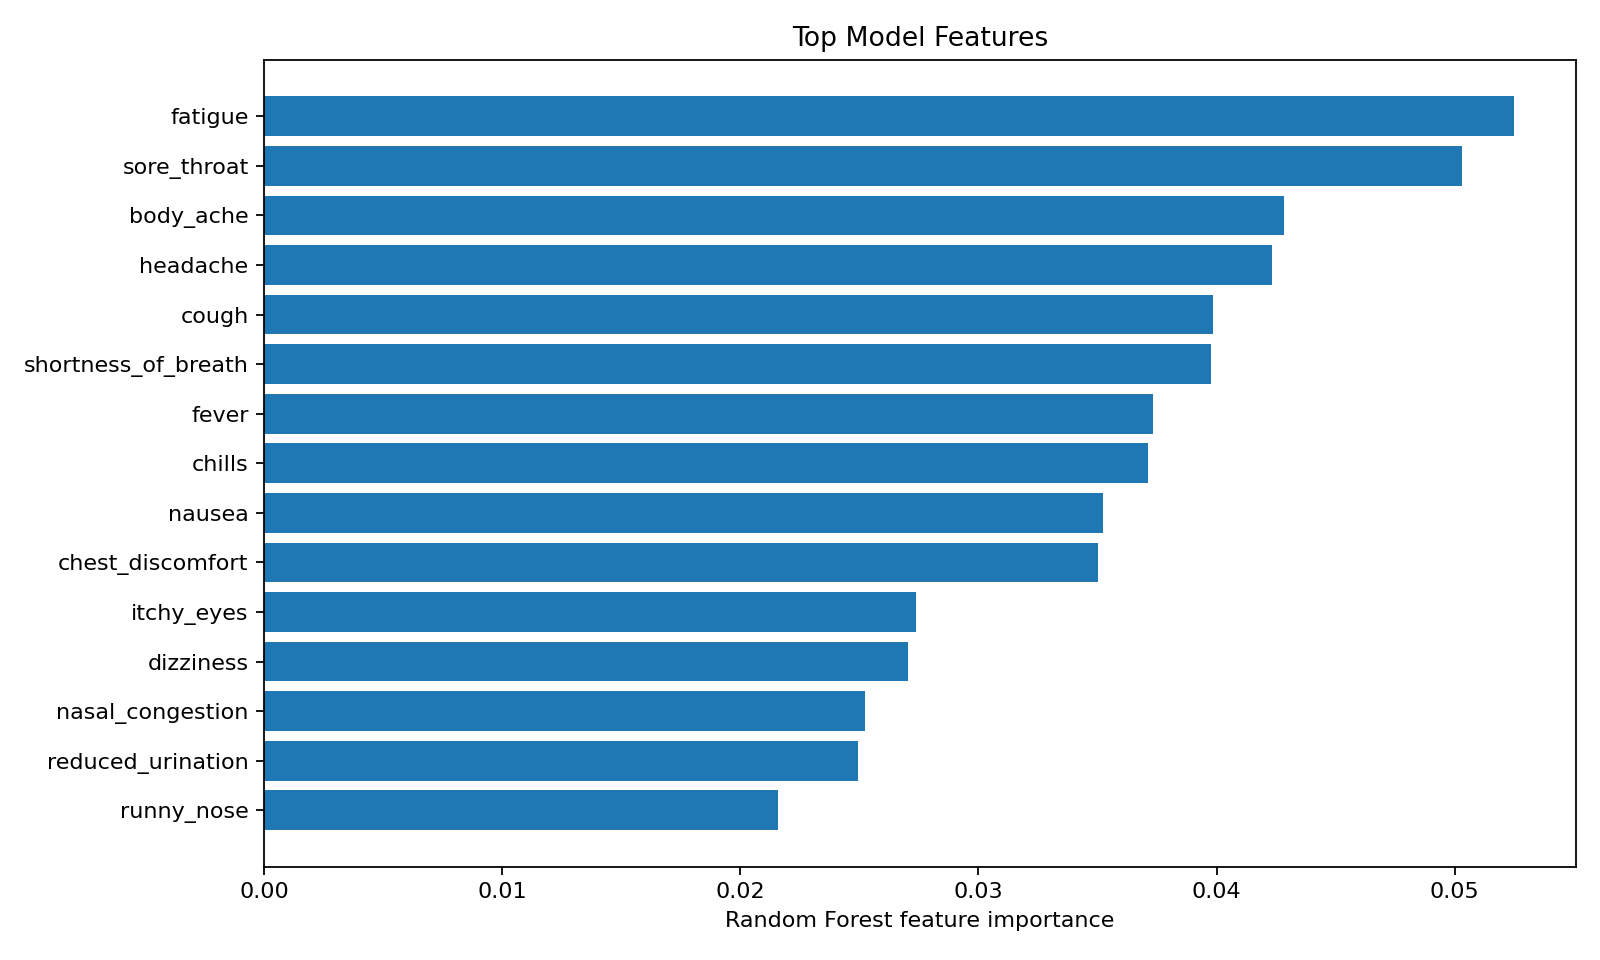

Source data for this figure (header and first rows):
symptom, importance
fatigue, 0.05247
sore_throat, 0.05029
body_ache, 0.04284
headache, 0.04235
cough, 0.03987
shortness_of_breath, 0.03975
fever, 0.03732
chills, 0.03711
nausea, 0.03524
chest_discomfort, 0.03504
itchy_eyes, 0.02737
dizziness, 0.02703
nasal_congestion, 0.02524
reduced_urination, 0.02496
runny_nose, 0.0216
stomach_pain, 0.02137
wheezing, 0.02135
vomiting, 0.02098
diarrhea, 0.02022
hearing_reduction, 0.02009
pale_skin, 0.01981
stress, 0.0198
ear_pain, 0.01963
facial_pain, 0.01945
severe_headache, 0.01913
neck_pain, 0.01869
sneezing, 0.0185
lower_abdominal_pain, 0.01834
eye_discharge, 0.01713
dry_mouth, 0.01606
itchy_skin, 0.01555
redness, 0.01501
burning_urination, 0.01486
heartburn, 0.01466
frequent_urination, 0.01447
rash, 0.01443
sensitivity_to_sound, 0.01402
sensitivity_to_light, 0.01394
skin_rash, 0.01179
eye_pain, 0.01139
red_eyes, 0.01054
dry_skin, 0.01036
sour_taste, 0.009966
